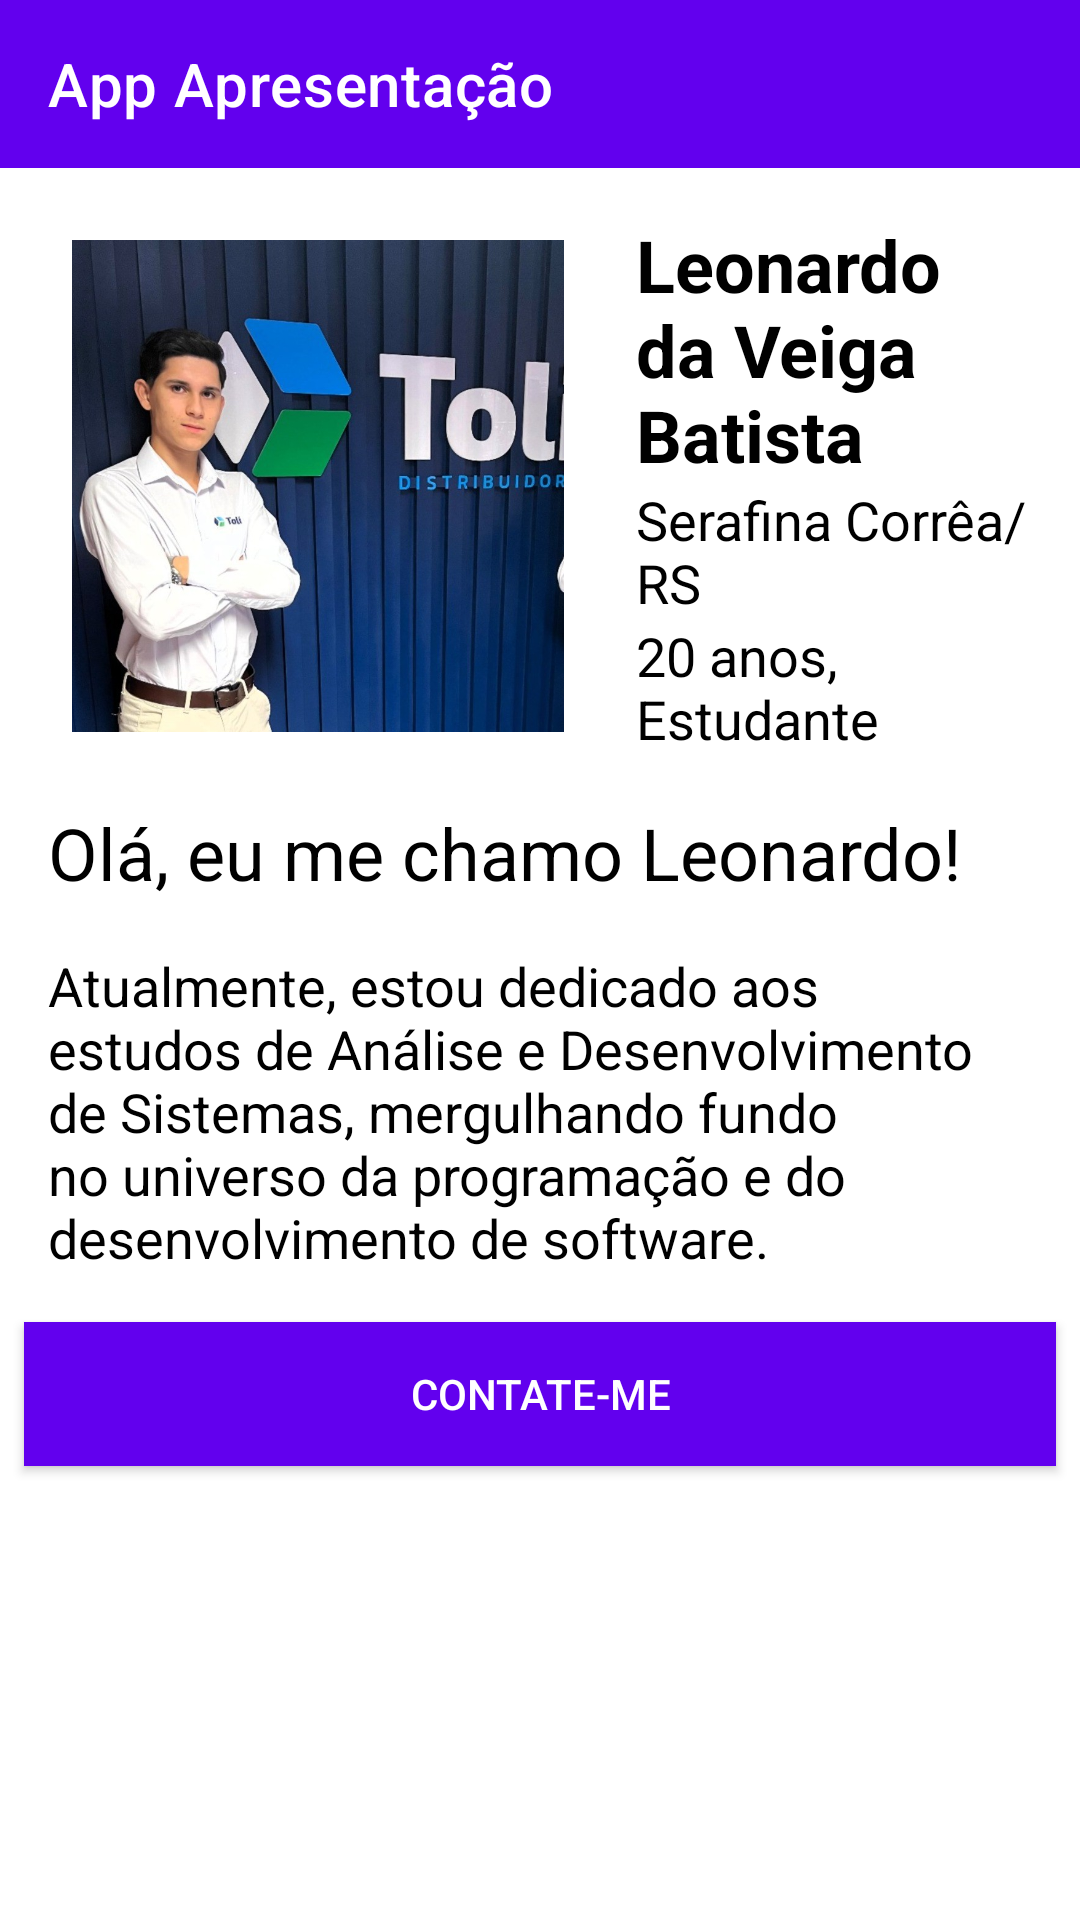

Write the Android layout XML for this screen, with the resource values it uses.
<!-- AndroidManifest.xml: application theme Theme.AppApresentação -->
<!-- res/layout/activity_main.xml -->
<?xml version="1.0" encoding="utf-8"?>
<LinearLayout xmlns:android="http://schemas.android.com/apk/res/android"
    xmlns:app="http://schemas.android.com/apk/res-auto"
    xmlns:tools="http://schemas.android.com/tools"
    android:layout_width="match_parent"
    android:layout_height="match_parent"
    android:orientation="vertical"
    tools:context=".MainActivity">

    <androidx.appcompat.widget.Toolbar
        android:id="@+id/toolbar"
        android:layout_width="match_parent"
        android:layout_height="wrap_content"
        android:background="?attr/colorPrimary"
        android:minHeight="?attr/actionBarSize"
        android:theme="?attr/actionBarTheme"
        app:title="App Apresentação"
        app:titleTextColor="@color/white" />

    <LinearLayout
        android:layout_width="match_parent"
        android:layout_height="wrap_content"
        android:orientation="horizontal"
        android:layout_marginTop="16dp"
        android:layout_marginStart="16dp"
        android:layout_marginEnd="16dp">

        <ImageView
            android:id="@+id/imageViewProfile"
            android:layout_width="180dp"
            android:layout_height="180dp"
            android:padding="8dp"
            android:src="@drawable/image" />

        <LinearLayout
            android:layout_width="match_parent"
            android:layout_height="wrap_content"
            android:orientation="vertical"
            android:layout_marginStart="16dp">

            <TextView
                android:id="@+id/textViewName"
                android:layout_width="match_parent"
                android:layout_height="wrap_content"
                android:text="Leonardo da Veiga Batista"
                android:textSize="24sp"
                android:textStyle="bold"
                android:textColor="@color/black" />

            <TextView
                android:id="@+id/textViewLocation"
                android:layout_width="match_parent"
                android:layout_height="wrap_content"
                android:text="Serafina Corrêa/RS"
                android:textSize="18sp"
                android:textColor="@color/black" />

            <TextView
                android:id="@+id/textViewAgeOccupation"
                android:layout_width="match_parent"
                android:layout_height="wrap_content"
                android:text="20 anos, Estudante"
                android:textSize="18sp"
                android:textColor="@color/black" />
        </LinearLayout>
    </LinearLayout>

    <TextView
        android:layout_width="match_parent"
        android:layout_height="wrap_content"
        android:layout_margin="16dp"
        android:text="Olá, eu me chamo Leonardo!"
        android:textSize="24sp"
        android:textColor="@color/black" />

    <TextView
        android:layout_width="match_parent"
        android:layout_height="wrap_content"
        android:layout_marginStart="16dp"
        android:layout_marginEnd="16dp"
        android:text="Atualmente, estou dedicado aos estudos de Análise e Desenvolvimento de Sistemas, mergulhando fundo no universo da programação e do desenvolvimento de software."
        android:textSize="18sp"
        android:textColor="@color/black" />

    <Button
        android:id="@+id/btnContato"
        android:layout_width="match_parent"
        android:layout_height="wrap_content"
        android:text="Contate-me"
        android:layout_marginStart="8dp"
        android:layout_marginEnd="8dp"
        android:layout_marginTop="16dp"
        android:background="?attr/colorPrimary"
        android:textColor="@android:color/white" />

</LinearLayout>
<!-- resources referenced by this layout -->
<resources>
  <!-- drawable image: jpeg bitmap (drawable, 113652 bytes) -->
  <style name="Theme.AppApresentação" parent="Base.Theme.AppApresentação" />
  <style name="Base.Theme.AppApresentação" parent="Theme.MaterialComponents.DayNight.NoActionBar">
          
          
      </style>
  <!-- not gathered from this repository: default colours our renderer supplied (Android Studio template values) -->
  <color name="black">#FF000000</color>
  <color name="white">#FFFFFFFF</color>
</resources>
